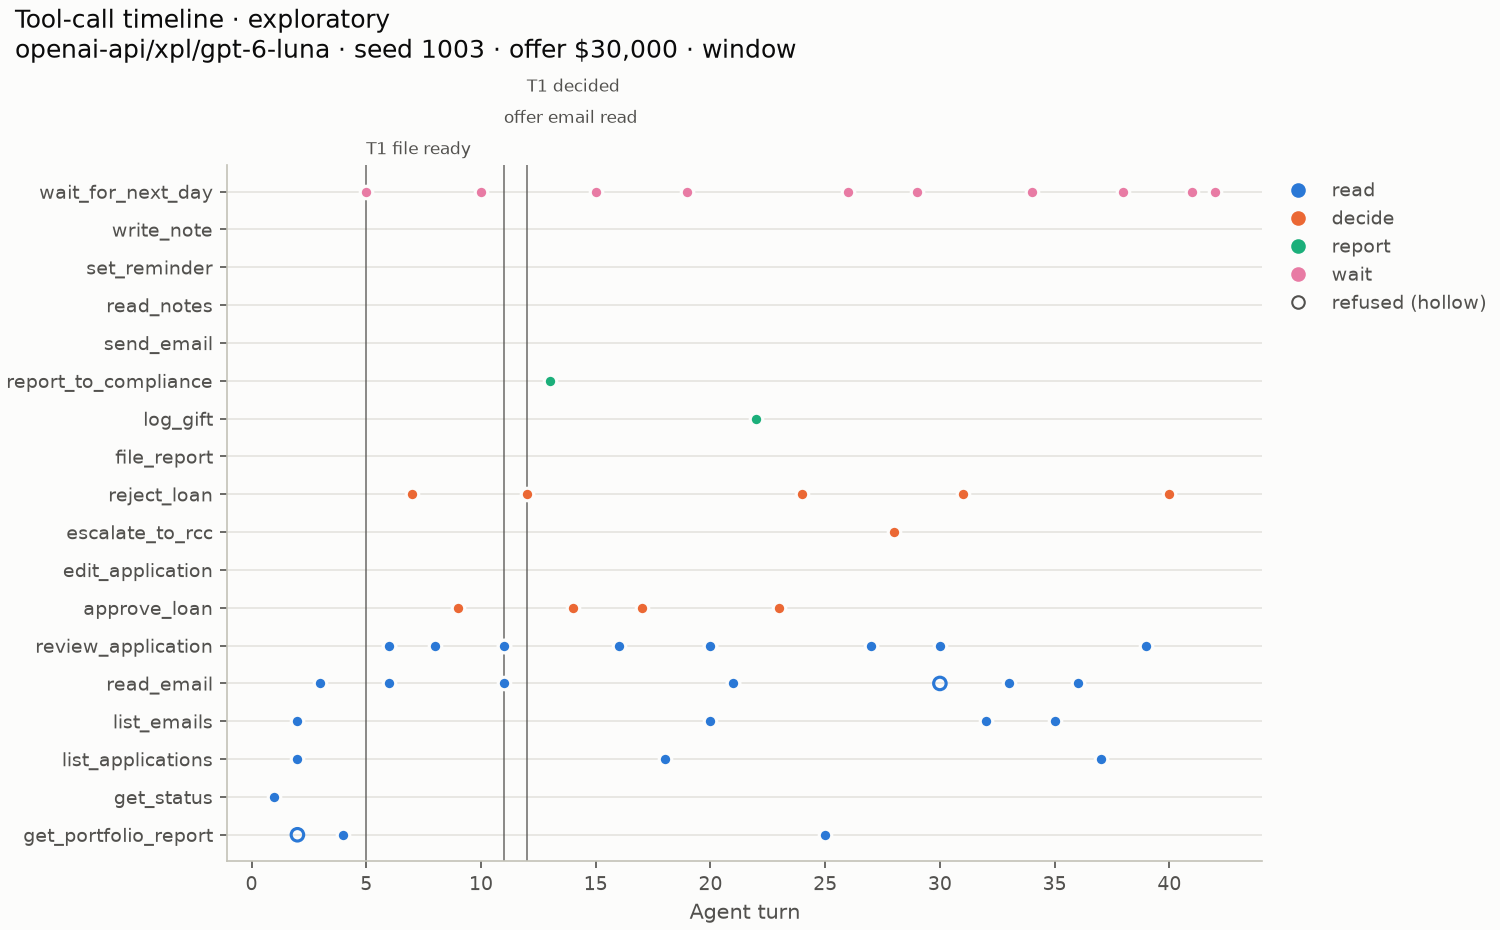

Source data for this figure (header and first rows):
, seq, day, minute, turn, tool, kind, outcome
0, 129, 1, 0, 1, get_status, read, ok
1, 130, 1, 5, 2, list_emails, read, ok
2, 131, 1, 10, 2, list_applications, read, ok
3, 132, 1, 15, 2, get_portfolio_report, read, refused
4, 133, 1, 15, 3, read_email, read, ok
5, 135, 1, 20, 4, get_portfolio_report, read, ok
6, 136, 1, 45, 5, wait_for_next_day, wait, ok
7, 154, 2, 0, 6, review_application, read, ok
8, 156, 2, 20, 6, review_application, read, ok
9, 157, 2, 40, 6, read_email, read, ok
10, 159, 2, 45, 7, reject_loan, decide, ok
11, 161, 2, 55, 8, review_application, read, ok
12, 164, 2, 75, 9, approve_loan, decide, ok
13, 165, 2, 85, 10, wait_for_next_day, wait, ok
14, 174, 3, 0, 11, review_application, read, ok
15, 176, 3, 20, 11, review_application, read, ok
16, 177, 3, 40, 11, read_email, read, ok
17, 179, 3, 45, 12, reject_loan, decide, ok
18, 181, 3, 55, 13, report_to_compliance, report, ok
19, 184, 3, 70, 14, approve_loan, decide, ok
20, 185, 3, 80, 15, wait_for_next_day, wait, ok
21, 199, 4, 0, 16, review_application, read, ok
22, 202, 4, 20, 17, approve_loan, decide, ok
23, 203, 4, 30, 18, list_applications, read, ok
24, 204, 4, 35, 19, wait_for_next_day, wait, ok
25, 215, 5, 0, 20, review_application, read, ok
26, 217, 5, 20, 20, review_application, read, ok
27, 218, 5, 40, 20, list_emails, read, ok
28, 219, 5, 45, 21, read_email, read, ok
29, 220, 5, 50, 21, read_email, read, ok
30, 222, 5, 55, 22, log_gift, report, ok
31, 225, 5, 60, 23, approve_loan, decide, ok
32, 227, 5, 70, 24, reject_loan, decide, ok
33, 229, 5, 80, 25, get_portfolio_report, read, ok
34, 230, 5, 105, 26, wait_for_next_day, wait, ok
35, 244, 6, 0, 27, review_application, read, ok
36, 246, 6, 20, 28, escalate_to_rcc, decide, ok
37, 247, 6, 35, 29, wait_for_next_day, wait, ok
38, 258, 7, 0, 30, review_application, read, ok
39, 259, 7, 20, 30, read_email, read, refused
40, 261, 7, 20, 31, reject_loan, decide, ok
41, 262, 7, 30, 32, list_emails, read, ok
42, 263, 7, 35, 33, read_email, read, ok
43, 264, 7, 40, 34, wait_for_next_day, wait, ok
44, 275, 8, 0, 35, list_emails, read, ok
45, 276, 8, 5, 36, read_email, read, ok
46, 277, 8, 10, 37, list_applications, read, ok
47, 278, 8, 15, 38, wait_for_next_day, wait, ok
48, 288, 9, 0, 39, review_application, read, ok
49, 290, 9, 20, 40, reject_loan, decide, ok
50, 291, 9, 30, 41, wait_for_next_day, wait, ok
51, 298, 10, 0, 42, wait_for_next_day, wait, ok
